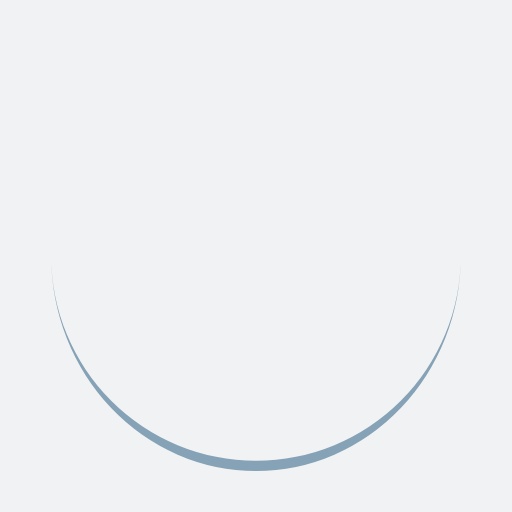
t = 0.00 s
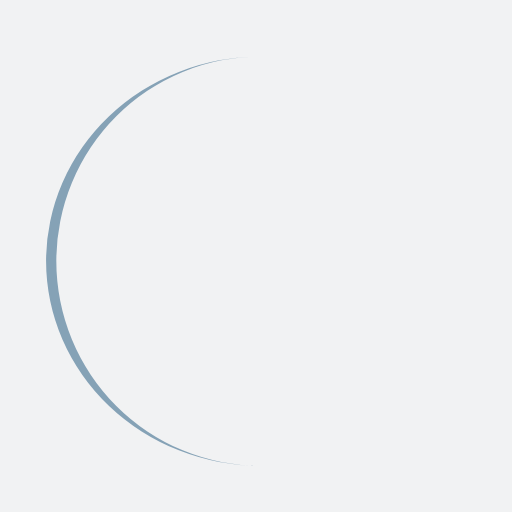
t = 0.25 s
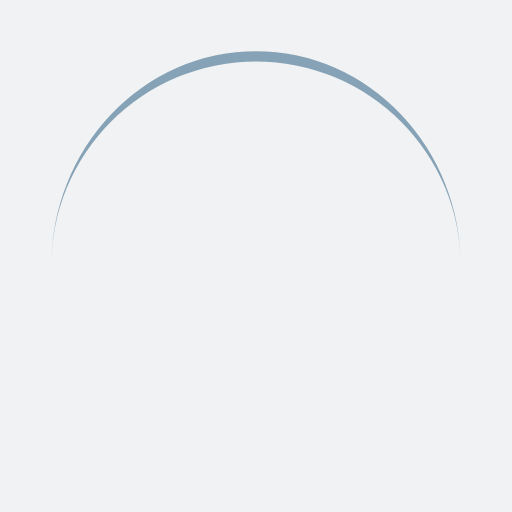
t = 0.50 s
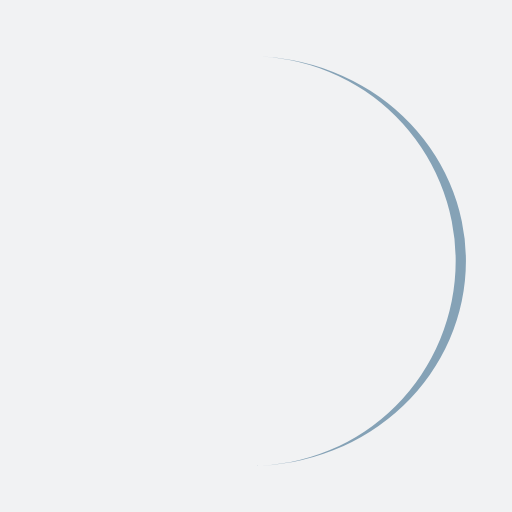
t = 0.75 s

The animated SVG that drew these frames (rendered in a browser with its animation timeline set to each time). Animation: 1 SMIL element (animateTransform=1); one cycle of 1.00 s, repeats indefinitely.

<?xml version="1.0" encoding="utf-8"?>
<svg xmlns="http://www.w3.org/2000/svg" xmlns:xlink="http://www.w3.org/1999/xlink" style="margin: auto; background: rgb(241, 242, 243); display: block; shape-rendering: auto;" width="200px" height="200px" viewBox="0 0 100 100" preserveAspectRatio="xMidYMid">
<path d="M10 50A40 40 0 0 0 90 50A40 42 0 0 1 10 50" fill="#85a2b6" stroke="none" transform="rotate(358.129 50.0002 51.0002)">
  <animateTransform attributeName="transform" type="rotate" dur="1s" repeatCount="indefinite" keyTimes="0;1" values="0 50 51;360 50 51"></animateTransform>
</path>
<!-- [ldio] generated by https://loading.io/ --></svg>